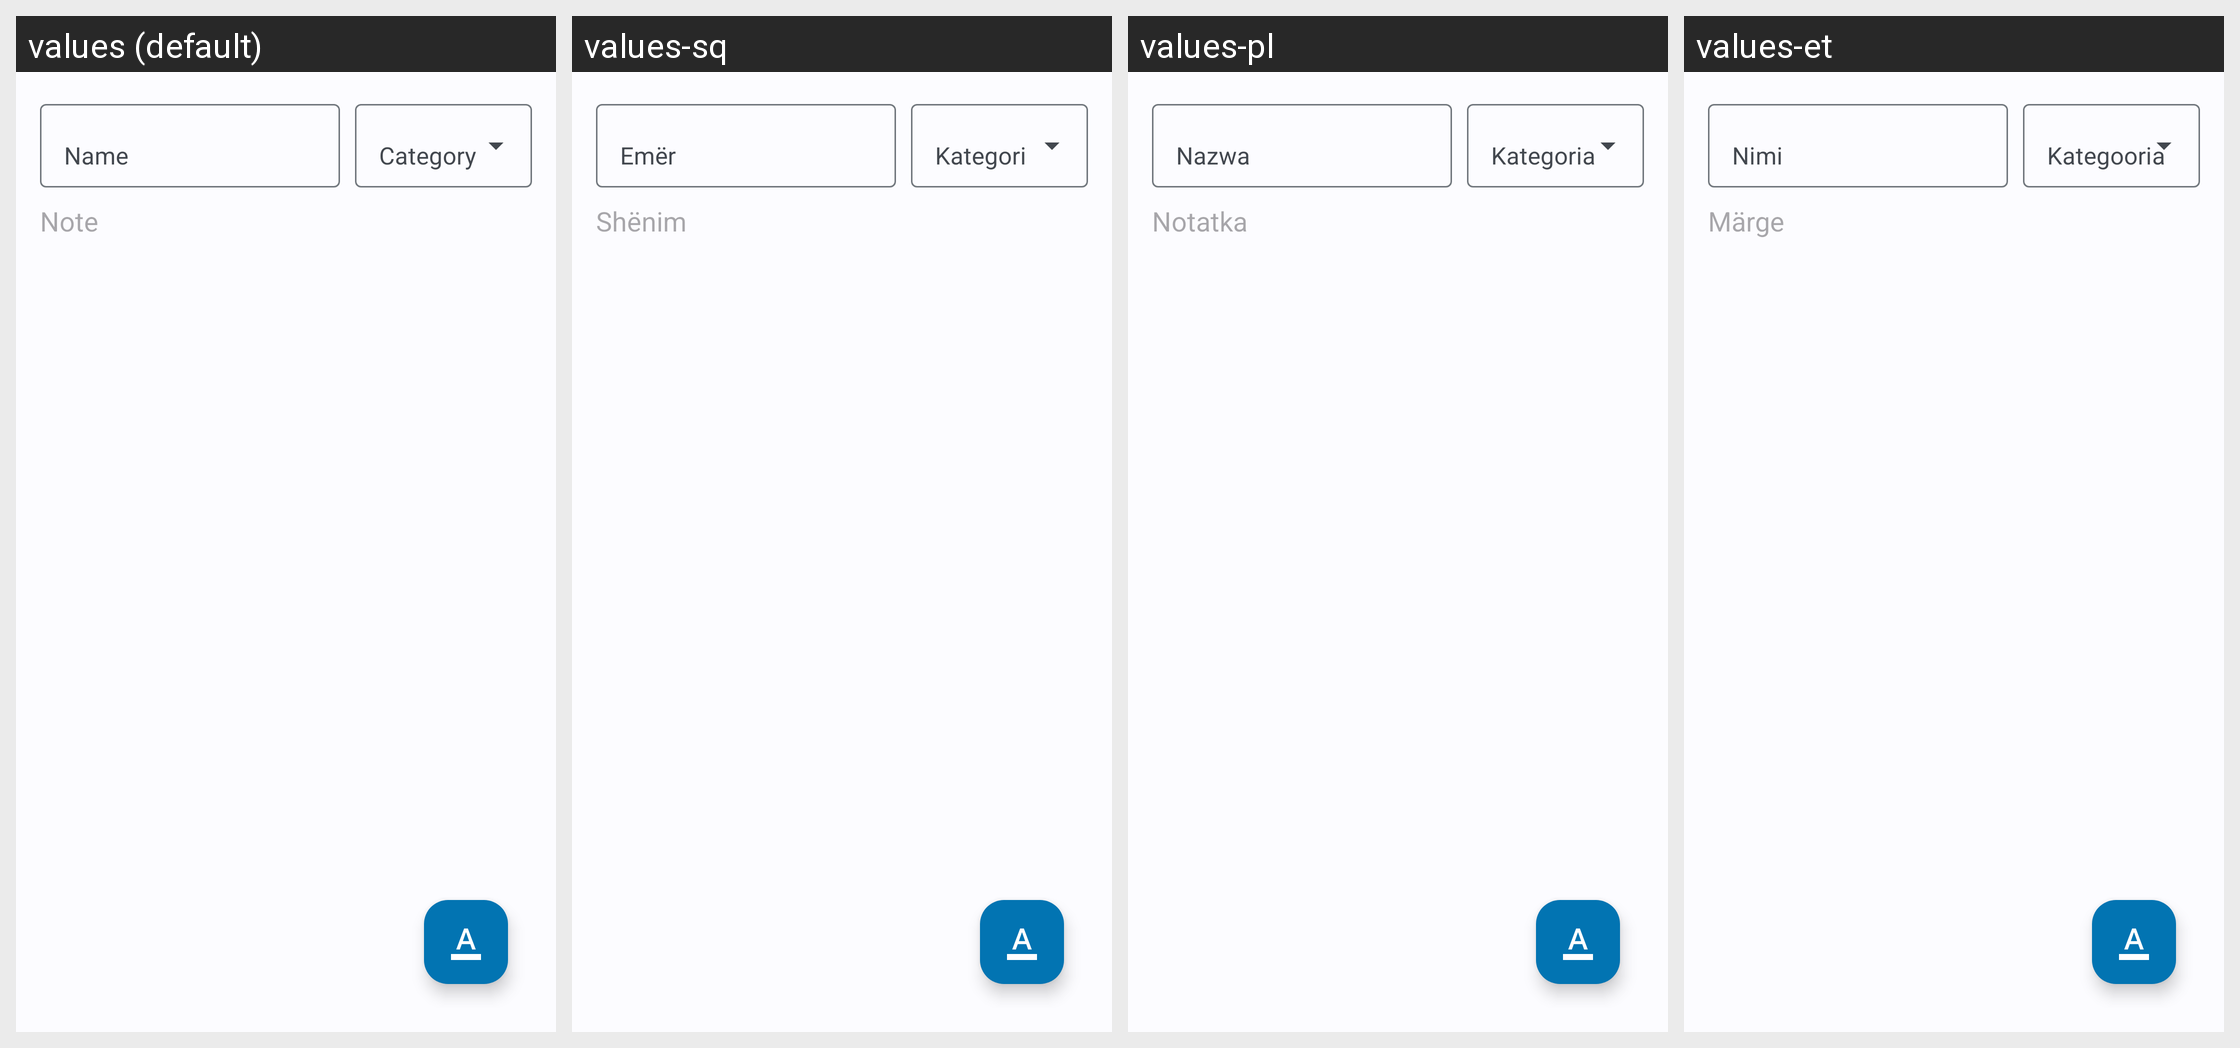

This grid shows one Android layout under several languages. Give, for every string resource on the screen, its name, the default text and each shown locale's text.
Android screen res/layout/activity_text_note.xml rendered under 4 locales, left to right: values (default), values-sq, values-pl, values-et. Device: Nexus 5 (rendered at 1080×1920; each locale shown at half size, 540×960, under a caption strip naming it); theme AppTheme.
Other locales in the repository, not shown: values-de, values-iw, values-ja, values-ml, values-pt-rBR, values-ru, values-tr.
Strings drawn on this screen, with the default value and each locale's value (text and hints the layout hard-codes, and strings that could not be matched under every locale, appear in the picture but are not listed):

hint_note
  values: Note
  values-sq: Shënim
  values-pl: Notatka
  values-et: Märge

hint_name
  values: Name
  values-sq: Emër
  values-pl: Nazwa
  values-et: Nimi

action_category
  values: Category
  values-sq: Kategori
  values-pl: Kategoria
  values-et: Kategooria
